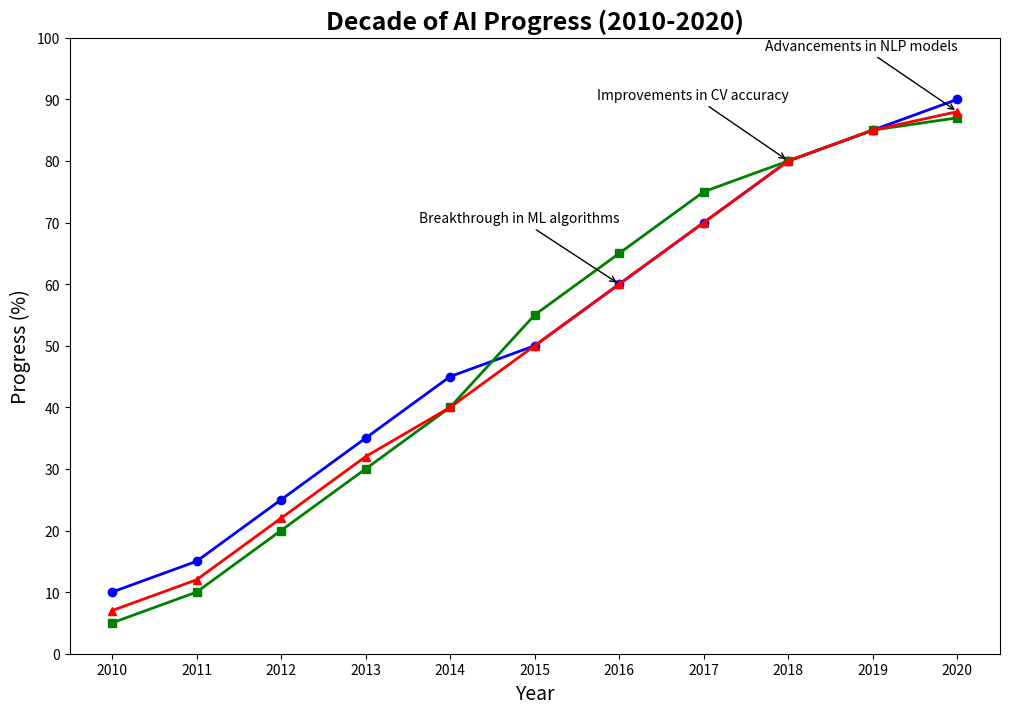

Here is the Python script that generated this plot:
import matplotlib.pyplot as plt
import numpy as np

# Define the years from 2010 to 2020
years = np.arange(2010, 2021)

# Progress of AI technologies (percentage)
machine_learning = [10, 15, 25, 35, 45, 50, 60, 70, 80, 85, 90]
computer_vision = [5, 10, 20, 30, 40, 55, 65, 75, 80, 85, 87]
natural_language_processing = [7, 12, 22, 32, 40, 50, 60, 70, 80, 85, 88]

# Plot setup
plt.figure(figsize=(12, 8))

# Plot lines for each AI technology
plt.plot(years, machine_learning, marker='o', color='blue', linestyle='-', linewidth=2)
plt.plot(years, computer_vision, marker='s', color='green', linestyle='-', linewidth=2)
plt.plot(years, natural_language_processing, marker='^', color='red', linestyle='-', linewidth=2)

# Highlight key milestones
plt.annotate('Breakthrough in ML algorithms', xy=(2016, machine_learning[6]), xytext=(2016, machine_learning[6] + 10),
            arrowprops=dict(facecolor='black', arrowstyle='->'), fontsize=10, ha='right')
plt.annotate('Improvements in CV accuracy', xy=(2018, computer_vision[8]), xytext=(2018, computer_vision[8] + 10),
            arrowprops=dict(facecolor='black', arrowstyle='->'), fontsize=10, ha='right')
plt.annotate('Advancements in NLP models', xy=(2020, natural_language_processing[10]), xytext=(2020, natural_language_processing[10] + 10),
            arrowprops=dict(facecolor='black', arrowstyle='->'), fontsize=10, ha='right')

# Title, labels
plt.title('Decade of AI Progress (2010-2020)', fontsize=18, fontweight='bold')
plt.xlabel('Year', fontsize=14)
plt.ylabel('Progress (%)', fontsize=14)
plt.xticks(years)
plt.yticks(range(0, 101, 10))

# Show plot
plt.show()
